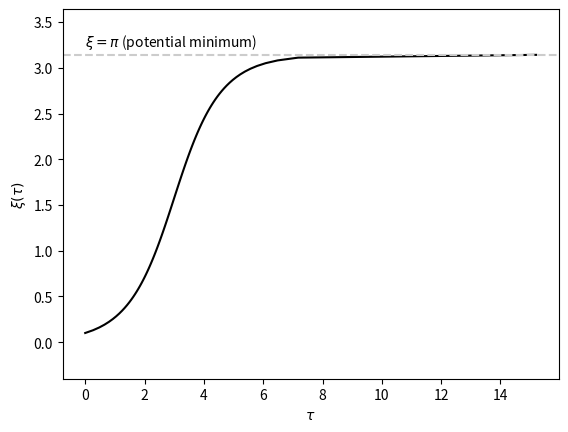

Reproduce this figure in Python.

import numpy as np
import matplotlib.pyplot as plt

def f(x,x0):

    y = np.log((1/np.sin(x0)+1/np.tan(x0))/(1/np.sin(x)+1/np.tan(x)))
    return y
    
# chose the initial position between 0 and pi/2
x0 = 0.1

# the nearest potential minimum
x1 = np.pi

# the grid point between x0 and x1
# the final point is slightly before the minimum
x = np.linspace(x0,x1-1e-5,101)

t = f(x,x0)

plt.plot(t,x,'-k')
plt.axhline(y = x1, color = '0.8', linestyle = '--') 
plt.ylim([x0-0.5,x1+0.5])
plt.xlabel(r"$\tau$")
plt.ylabel(r"$\xi(\tau)$")
plt.text(0,x1+0.1,r"$\xi=\pi$ (potential minimum)")
plt.show()